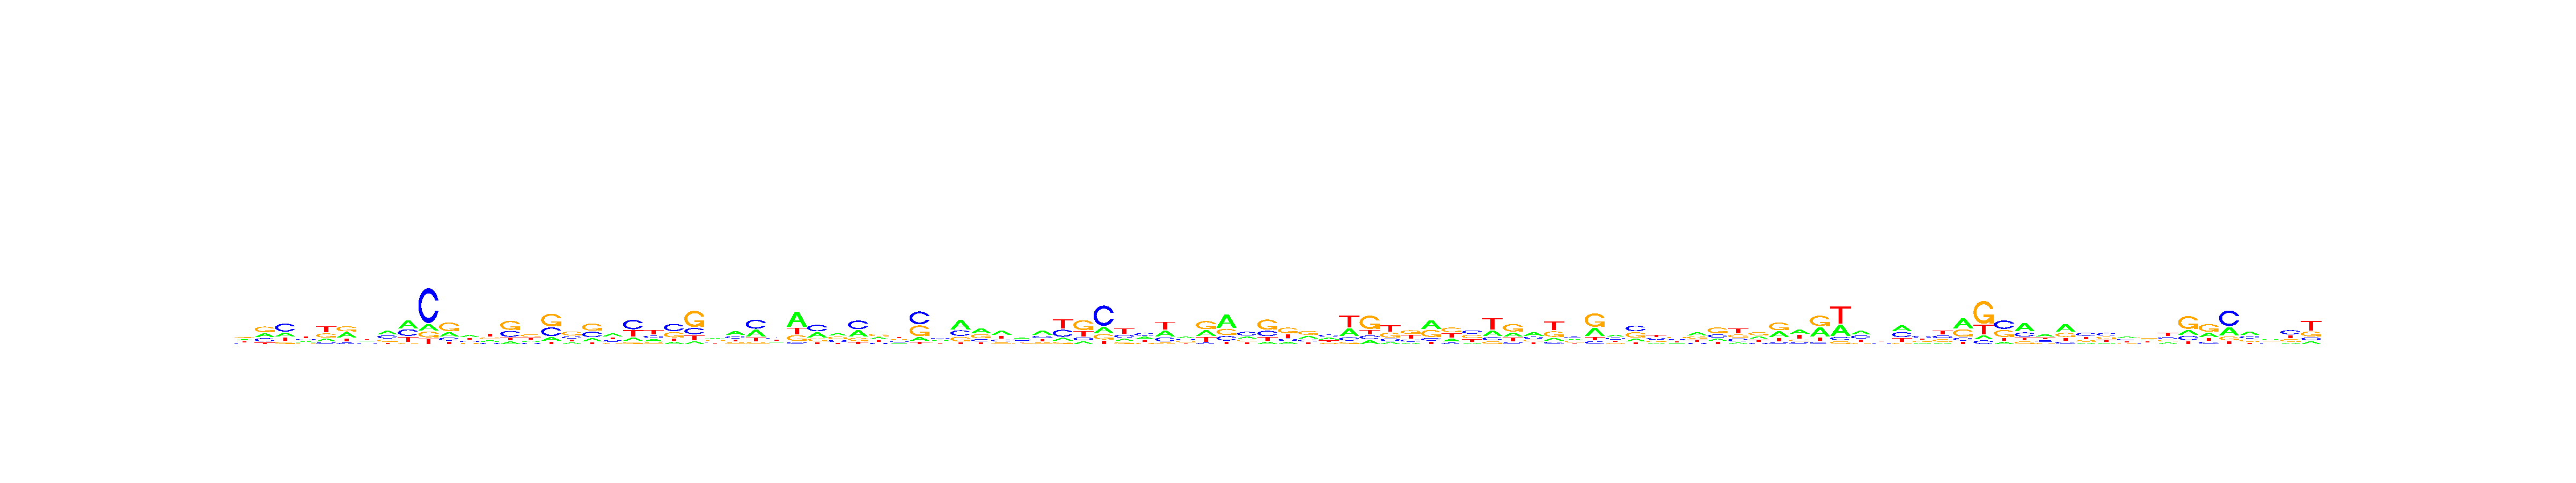

Data behind this chart, as committed beside it:
, V1, V2, V3, V4, V5, V6, V7, V8, V9, V10, V11, V12, V13, V14, V15, V16, V17, V18, V19, V20, V21, V22, V23
A, 0.2817, 0.2704, 0.2136, 0.2273, 0.1763, 0.3483, 0.2618, 0.3423, 0.3896, 0.121, 0.2383, 0.3391, 0.2283, 0.1207, 0.1939, 0.131, 0.1573, 0.1651, 0.3872, 0.1532, 0.2098, 0.1293, 0.08574
C, 0.1567, 0.2386, 0.4638, 0.2537, 0.1193, 0.09382, 0.2006, 0.3208, 0.3195, 0.6615, 0.1636, 0.1967, 0.1512, 0.2952, 0.166, 0.3223, 0.2238, 0.317, 0.2091, 0.448, 0.2099, 0.4217, 0.2063
G, 0.2969, 0.3973, 0.1192, 0.1733, 0.2863, 0.3523, 0.2331, 0.2218, 0.05998, 0.1131, 0.4707, 0.1648, 0.2443, 0.4506, 0.3645, 0.4646, 0.4084, 0.413, 0.164, 0.09856, 0.1556, 0.3103, 0.5372
T, 0.2647, 0.09371, 0.2034, 0.3457, 0.4181, 0.2056, 0.3045, 0.1152, 0.2309, 0.1044, 0.1274, 0.2994, 0.3762, 0.1335, 0.2755, 0.08213, 0.2105, 0.1048, 0.2396, 0.3002, 0.4247, 0.1387, 0.1707
